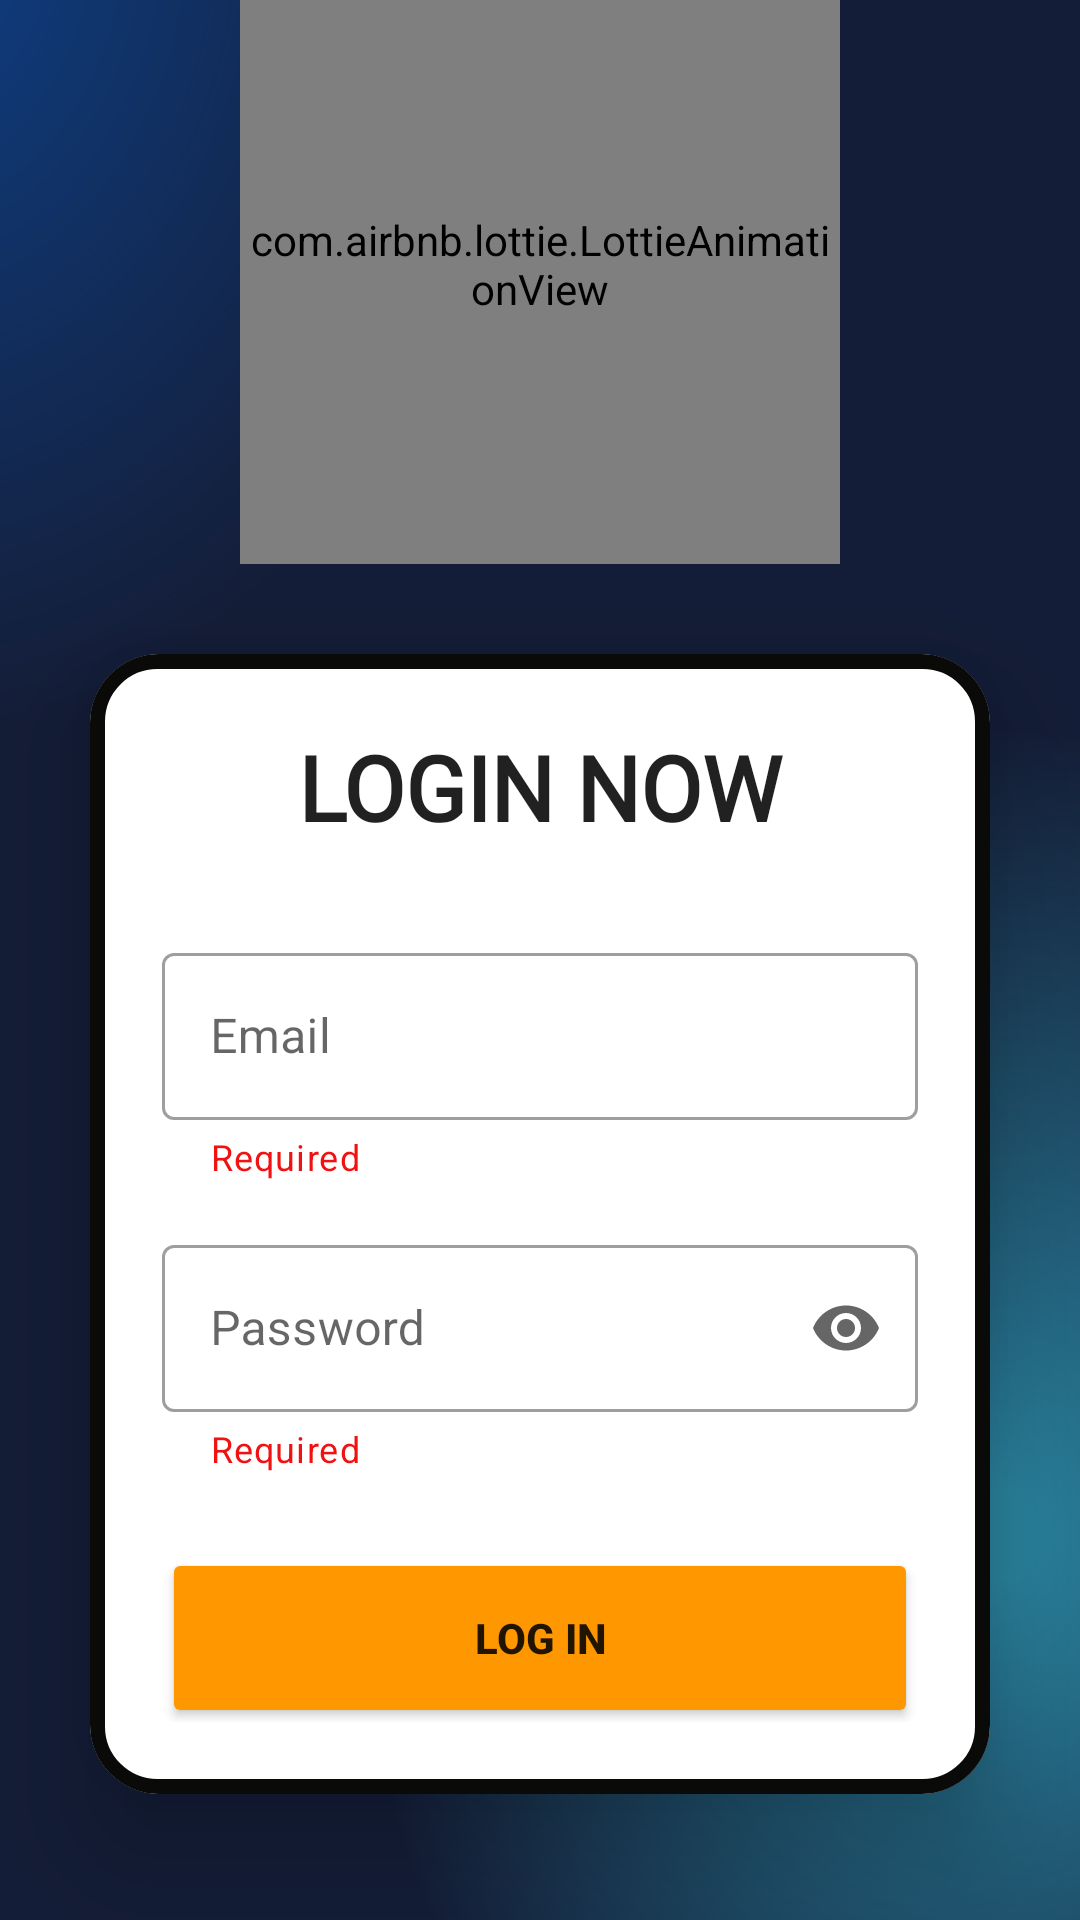

Here is an Android app screen rendered from its layout file. Give the layout XML and the strings, colors and styles it references.
<!-- AndroidManifest.xml: application theme AppThemeNoActionBar -->
<!-- res/layout/activity_login.xml -->
<?xml version="1.0" encoding="utf-8"?>
<LinearLayout xmlns:android="http://schemas.android.com/apk/res/android"
    xmlns:app="http://schemas.android.com/apk/res-auto"
    xmlns:tools="http://schemas.android.com/tools"
    xmlns:card_view = "http://schemas.android.com/apk/res-auto"
    android:layout_width="match_parent"
    android:layout_height="match_parent"
    android:orientation="vertical"
    android:gravity="center"
    android:background="@drawable/mbg"
    tools:context=".activities.LoginActivity">

    <com.airbnb.lottie.LottieAnimationView
        android:layout_width="200dp"
        android:layout_height="200dp"
        android:id="@+id/animation_view"
        android:layout_gravity="center_horizontal"
        app:lottie_rawRes="@raw/welcome"
        app:lottie_autoPlay="true"
        app:lottie_loop="true"/>

    <androidx.cardview.widget.CardView
        android:layout_width="match_parent"
        android:layout_height="wrap_content"
        android:layout_margin="30dp"
        app:cardBackgroundColor="@color/white"
        android:foreground="@drawable/custom_edittext"
        app:cardCornerRadius="23dp"
        app:cardElevation="20dp">

        
        <LinearLayout
            android:layout_width="match_parent"
            android:layout_height="wrap_content"
            android:orientation="vertical"
            android:layout_gravity="center_horizontal"
            android:padding="24dp">

            <TextView
                android:id="@+id/textView"
                style="@style/TextAppearance.AppCompat.Title"
                android:layout_width="match_parent"
                android:layout_height="wrap_content"
                android:fontFamily="@font/days_one"
                android:textAllCaps="true"
                android:text="Login Now"
                android:textAlignment="center"
                android:textSize="30dp"
                android:textStyle="bold" />

                    <com.google.android.material.textfield.TextInputLayout
                        android:layout_marginTop="30dp"
                        android:id="@+id/textField2"
                        style="@style/Widget.MaterialComponents.TextInputLayout.OutlinedBox"
                        android:layout_width="match_parent"
                        android:layout_height="wrap_content"
                        app:endIconMode="clear_text"
                        app:helperText="Required"
                        app:helperTextTextColor="#F11111"
                        android:hint="Email">

                    <com.google.android.material.textfield.TextInputEditText
                        android:id="@+id/etEmail"
                        android:layout_width="match_parent"
                        android:layout_height="wrap_content"
                        android:drawableStart="@drawable/baseline_person_24"
                        android:drawablePadding="8dp"
                        android:inputType="textEmailAddress" />

                   </com.google.android.material.textfield.TextInputLayout>


                    <com.google.android.material.textfield.TextInputLayout
                        android:layout_marginTop="16dp"
                        android:id="@+id/textField3"
                        style="@style/Widget.MaterialComponents.TextInputLayout.OutlinedBox"
                        android:layout_width="match_parent"
                        android:layout_height="wrap_content"
                        app:helperText="Required"
                        app:helperTextTextColor="#F11111"
                        app:endIconMode="password_toggle"
                        android:hint="Password">

                        <com.google.android.material.textfield.TextInputEditText
                            android:id="@+id/etpassword"
                            android:layout_width="match_parent"
                            android:layout_height="wrap_content"
                            android:inputType="textPassword"
                            android:drawableStart="@drawable/pass"
                            android:drawablePadding="7dp"
                            />
                    </com.google.android.material.textfield.TextInputLayout>


                    <Button
                        android:id="@+id/LoginBtn"
                        android:layout_marginTop="25dp"
                        android:textStyle="bold"
                        android:layout_width="match_parent"
                        android:layout_height="60dp"
                        app:cornerRadius = "24dp"
                        android:backgroundTint="#FF9800"
                        android:text="Log In" />


        </LinearLayout>
    </androidx.cardview.widget.CardView>

            <TextView
                android:id="@+id/SignUpbtn"
                android:layout_marginTop="24dp"
                android:layout_width="match_parent"
                android:layout_height="wrap_content"
                android:textAlignment="center"
                android:textColor="#FFFFFF"
                android:textSize="18dp"
                android:textStyle="bold"
                android:text="Don't have an account? Sign Up" />


</LinearLayout>
<!-- resources referenced by this layout -->
<resources>
  <!-- drawable custom_edittext (drawable) -->
  <?xml version="1.0" encoding="utf-8"?>
  <shape xmlns:android="http://schemas.android.com/apk/res/android"
      android:shape="rectangle">
  
  
  
      <stroke
          android:width="5dp"
          android:color="#0A0A09"/>
      <corners
          android:radius="20dp"/>
  
  
  </shape>
  <!-- drawable mbg: png bitmap (drawable, 184799 bytes) -->
  <style name="AppThemeNoActionBar" parent="Theme.MaterialComponents.Light.NoActionBar">
          
          <item name="colorPrimary">@color/purple_500</item>
          <item name="colorPrimaryDark">@color/purple_700</item>
          <item name="colorAccent">@color/teal_200</item>
          
      </style>
  <!-- not gathered from this repository: default colours our renderer supplied (Android Studio template values) -->
  <color name="purple_500">#FF6200EE</color>
  <color name="purple_700">#FF3700B3</color>
  <color name="teal_200">#FF03DAC5</color>
  <color name="white">#FFFFFFFF</color>
</resources>
